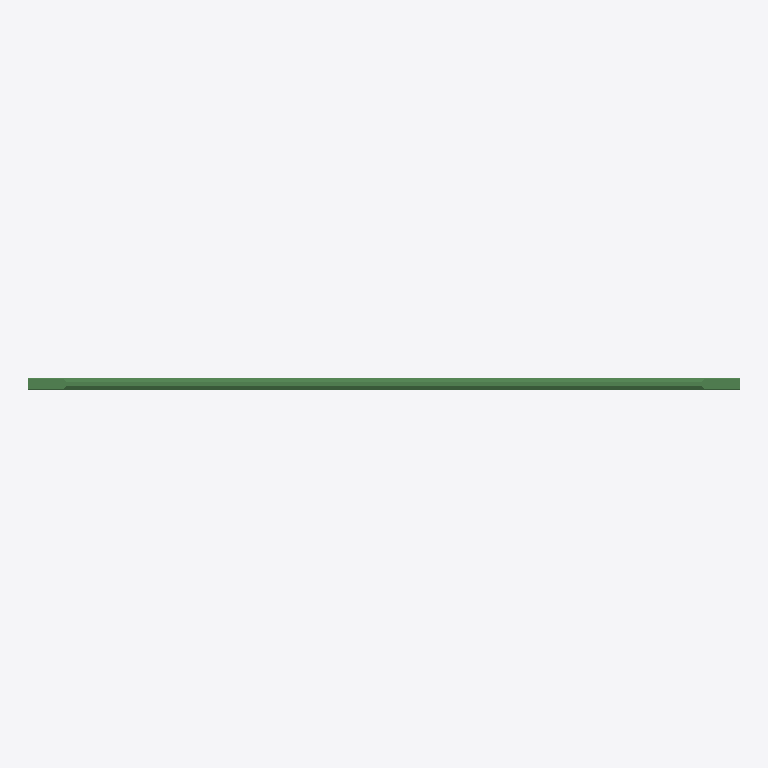
Plan cut of the same IFC building model at storey 'Level 1' (level 0.00 m, cut at 1.40 m), seen from above with north up, elements coloured by IFC class: 1 beam (green). Cut surfaces are drawn darker.
Extent 45.0 m × 0.8 m × 2.1 m (x, y, z). Storeys (1): Level 1 at 0.00 m. Elements (1): 1 IfcBeam.

HEADER;
FILE_DESCRIPTION(('ViewDefinition [CoordinationView, QuantityTakeOffAddOnView]'),'2;1');
FILE_NAME('','2022-03-24T11:15:50',(''),(''),'The EXPRESS Data Manager Version 5.02.0100.07 : ','20190225_1515(x64) - Exporter 19.5.0.0 - Alterna','');
FILE_SCHEMA(('IFC2X3'));
ENDSEC;
DATA;
#130=IFCPROJECT('0MhaAQFAvDN8_TMfMQBjI9',#42,'',$,$,'','',(#119,#127),#114);
#165=IFCSITE('0MhaAQFAvDN8_TMfMQBjIB',#42,'Default',$,$,#164,$,$,.ELEMENT.,(42,24,53,508911),(-71,-15,-29,-58837),0.0,$,$);
#152=IFCBUILDING('0MhaAQFAvDN8_TMfMQBjI8',#42,'',$,$,#33,$,'',.ELEMENT.,$,$,#148);
#161=IFCBUILDINGSTOREY('0MhaAQFAvDN8_TMfLbqIqp',#42,'Level 1',$,'Level:Level 1',#159,$,'Level 1',.ELEMENT.,0.0);
#68029=IFCBEAM('05neciU$TDu89WowPcSqJq',#42,'WBP-StructuralFraming-PCI Girder:H-210:317611',$,'WBP-StructuralFraming-PCI Girder:H-210',#68028,#68018,'317611');
ENDSEC;
